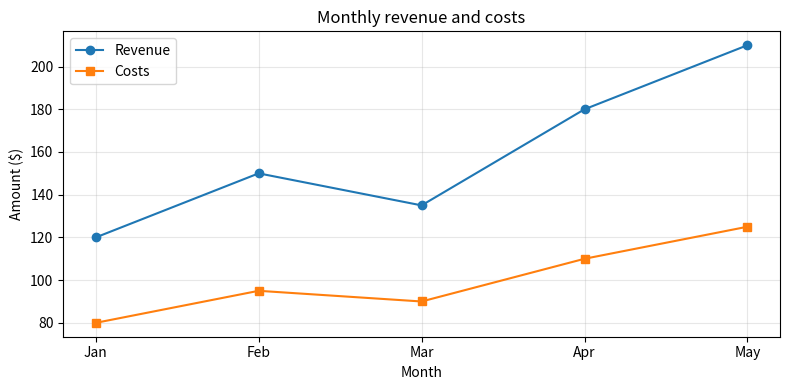

Reproduce this figure in Python.
"""Build a readable chart with labels, a legend, and a clean layout."""
import matplotlib.pyplot as plt

months = ["Jan", "Feb", "Mar", "Apr", "May"]
revenue = [120, 150, 135, 180, 210]
costs = [80, 95, 90, 110, 125]

fig, ax = plt.subplots(figsize=(8, 4))
ax.plot(months, revenue, marker="o", label="Revenue")
ax.plot(months, costs, marker="s", label="Costs")
ax.set(title="Monthly revenue and costs", xlabel="Month", ylabel="Amount ($)")
ax.grid(True, alpha=0.3)
ax.legend()
fig.tight_layout()
plt.show()
